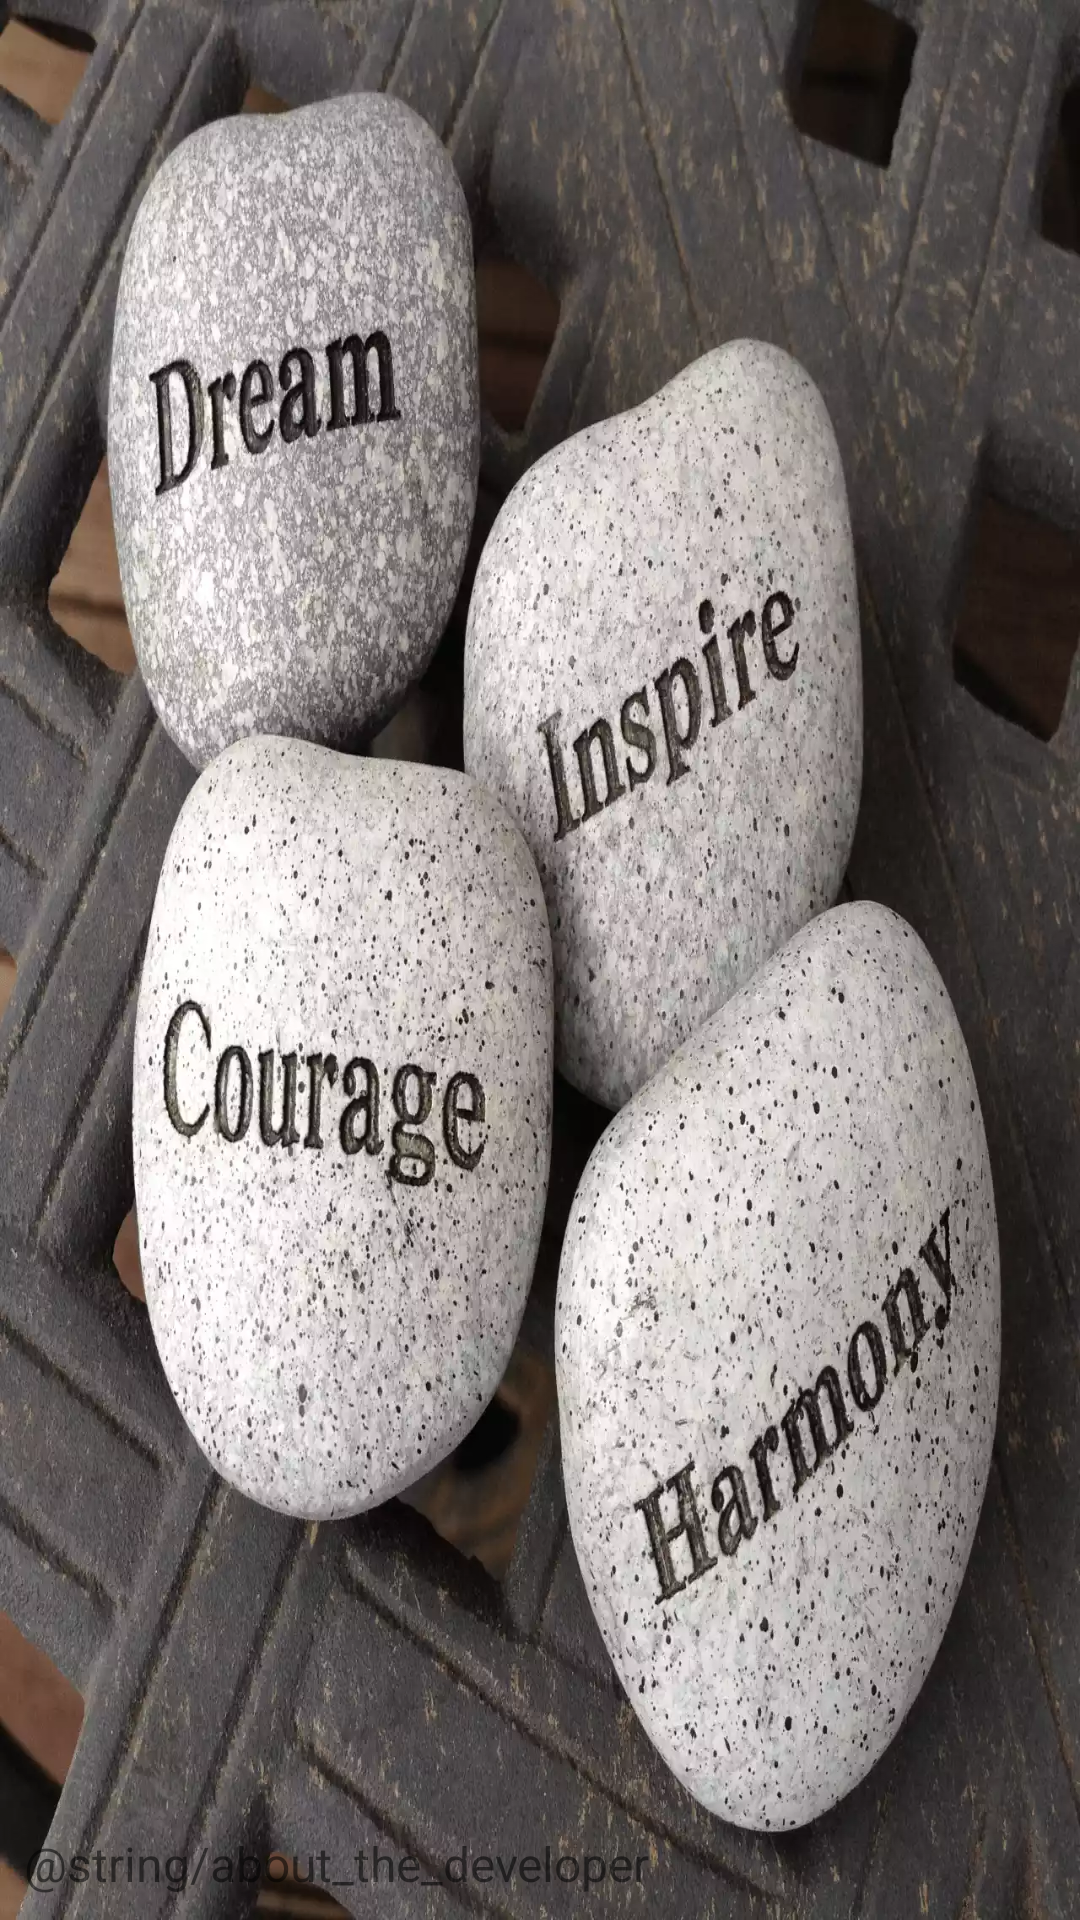

Layout XML and referenced resources for this Android screen:
<!-- AndroidManifest.xml: activity theme Theme.AppCompat.Light.NoActionBar -->
<!-- res/layout/activity_main.xml -->
<?xml version="1.0" encoding="utf-8"?>
<android.support.constraint.ConstraintLayout xmlns:android="http://schemas.android.com/apk/res/android"
    xmlns:app="http://schemas.android.com/apk/res-auto"
    xmlns:tools="http://schemas.android.com/tools"
    android:id="@+id/constraintLayout"
    android:layout_width="match_parent"
    android:layout_height="match_parent"
    android:background="@drawable/background"
    android:backgroundTint="@android:color/black"
    android:backgroundTintMode="add"
    tools:context=".MainActivity">

    <android.support.v4.view.ViewPager
        android:id="@+id/viewPager"
        android:layout_width="0dp"
        android:layout_height="0dp"
        app:layout_constraintBottom_toTopOf="@id/tv"
        app:layout_constraintEnd_toEndOf="parent"
        app:layout_constraintStart_toStartOf="parent"
        app:layout_constraintTop_toTopOf="parent" />

    <TextView
        android:id="@+id/tv"
        android:layout_width="wrap_content"
        android:layout_height="wrap_content"
        android:layout_margin="8dp"
        android:text="@string/about_the_developer"
        android:textSize="16sp"
        app:layout_constraintBottom_toBottomOf="parent"
        app:layout_constraintEnd_toEndOf="parent"
        app:layout_constraintHorizontal_bias="0.0"
        app:layout_constraintStart_toStartOf="parent"
        app:layout_constraintTop_toBottomOf="@id/viewPager" />

</android.support.constraint.ConstraintLayout>
<!-- resources referenced by this layout -->
<resources>
  <!-- drawable background: webp bitmap (drawable, 193406 bytes) -->
</resources>
